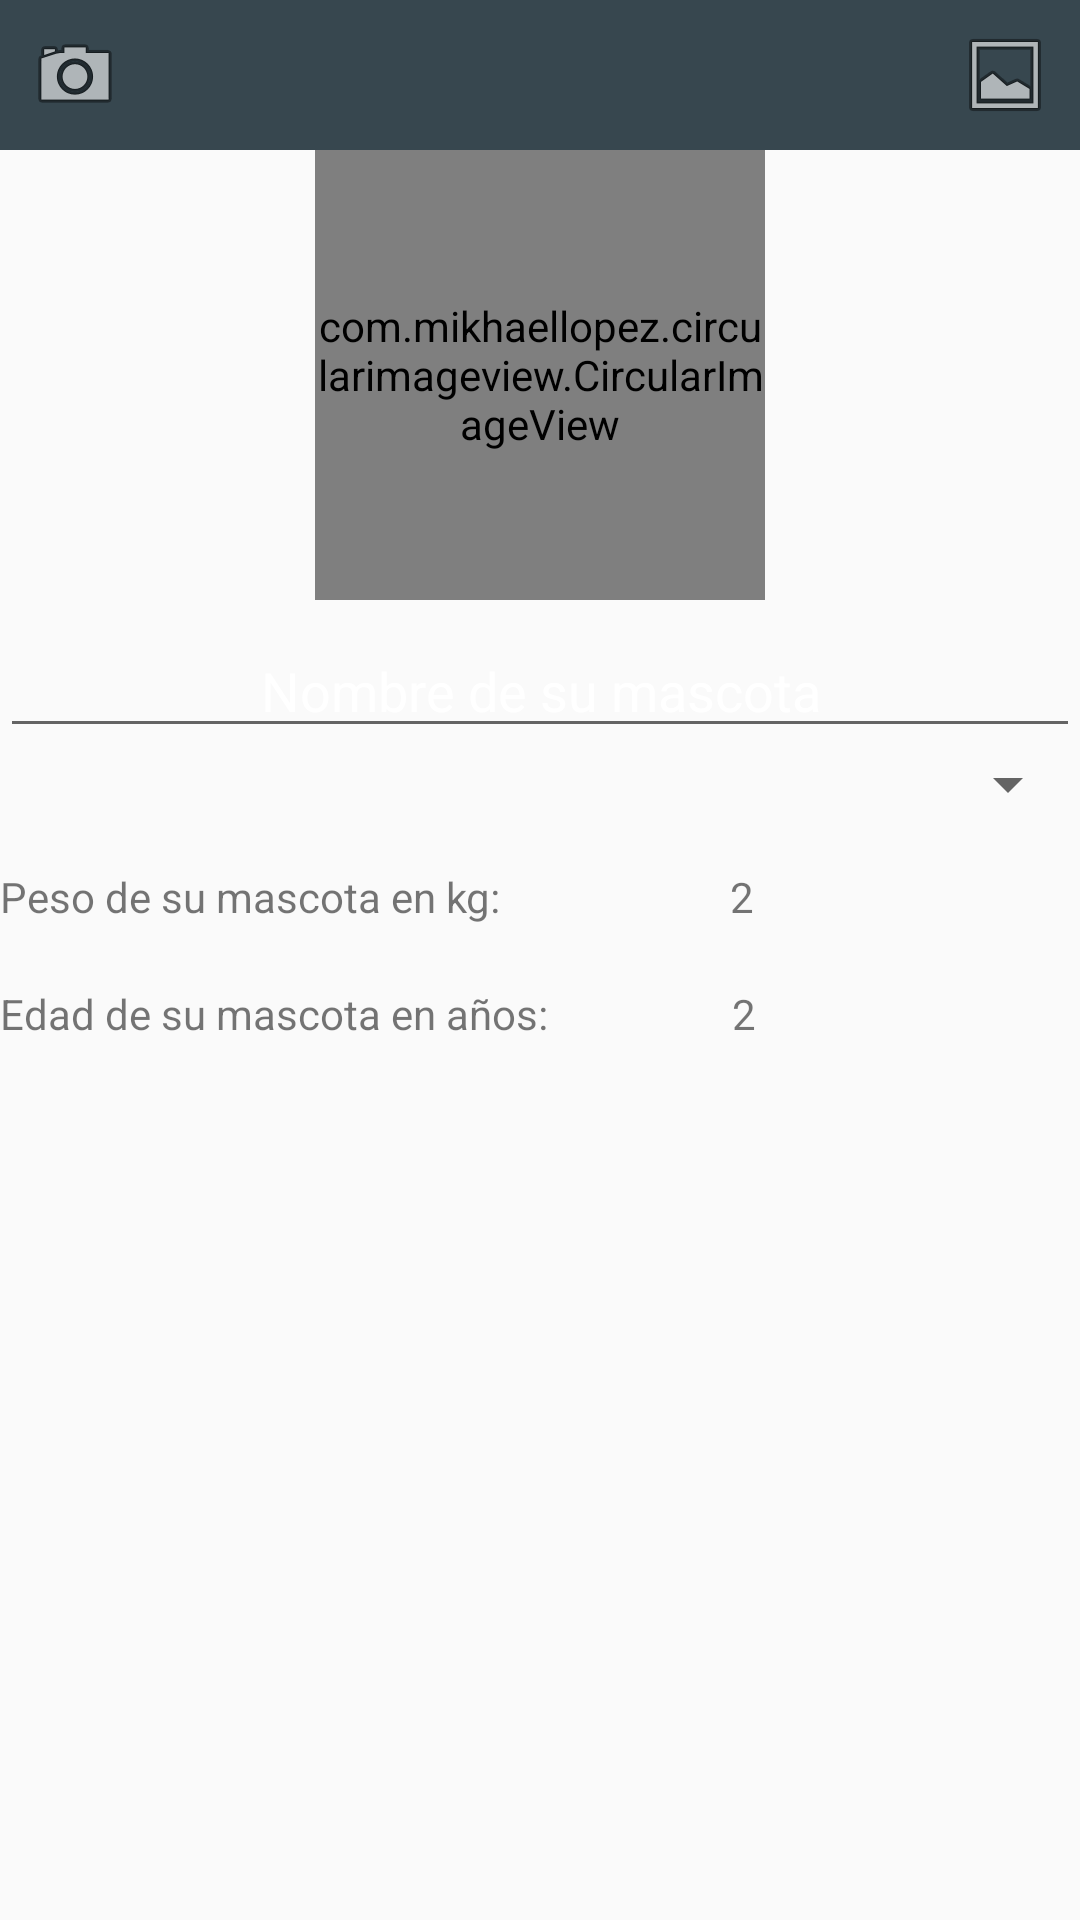

Produce the Android XML layout that renders to this screen, including the resource entries it uses.
<!-- AndroidManifest.xml: application theme MaterialLight -->
<!-- res/layout/dialog_pet.xml -->
<?xml version="1.0" encoding="utf-8"?>
<LinearLayout xmlns:android="http://schemas.android.com/apk/res/android"
    xmlns:tools="http://schemas.android.com/tools"
    xmlns:app="http://schemas.android.com/apk/res-auto"
    android:orientation="vertical"
    android:layout_width="match_parent"
    android:layout_height="match_parent"
    android:weightSum="1">

    <RelativeLayout
        android:layout_width="wrap_content"
        android:layout_height="wrap_content"
        android:background="#37474F">

        <ImageButton
            android:id="@+id/cameraBtn"
            android:layout_width="50dp"
            android:layout_height="50dp"
            android:src="@android:drawable/ic_menu_camera"
            android:background="#37474F" />

        <ImageButton
            android:id="@+id/galleryBtn"
            android:layout_width="50dp"
            android:layout_height="50dp"
            android:layout_alignParentRight="true"
            android:src="@android:drawable/ic_menu_gallery"
            android:background="#37474F" />

    </RelativeLayout>

    <LinearLayout
        android:orientation="horizontal"
        android:layout_width="match_parent"
        android:layout_height="wrap_content">

        <Space
            android:layout_width="wrap_content"
            android:layout_height="wrap_content"
            android:layout_weight="1" />

        <com.mikhaellopez.circularimageview.CircularImageView
            android:id="@+id/circularimage_dogDialog"
            android:layout_width="150dp"
            android:src="@drawable/dog"
            app:civ_border_color="@color/accent_material_light"
            app:civ_border_width="5dp"
            app:civ_shadow="true"
            app:civ_shadow_radius="10"
            app:civ_shadow_color="@color/primary_material_light"
            android:layout_height="150dp" />

        <Space
            android:layout_width="wrap_content"
            android:layout_height="wrap_content"
            android:layout_weight="1" />
    </LinearLayout>

    <EditText
        android:id="@+id/editName"
        android:layout_width="match_parent"
        android:layout_height="wrap_content"
        android:layout_marginTop="8dp"
        android:gravity="center"
        android:hint="Nombre de su mascota"
        android:inputType="text"
        android:selectAllOnFocus="false"
        android:singleLine="false"
        android:textAppearance="@android:style/TextAppearance.Material.Medium"
        android:textColorHint="@android:color/white" />

    <Spinner
        android:id="@+id/spinnerRazas"
        android:layout_width="match_parent"
        android:layout_height="wrap_content"></Spinner>


    <LinearLayout
        android:layout_width="match_parent"
        android:layout_height="wrap_content"
        android:orientation="horizontal">

        <TextView
            android:id="@+id/editWeightTag"
            android:layout_width="wrap_content"
            android:layout_height="match_parent"
            android:layout_marginTop="16dp"
            android:inputType="text"
            android:text="Peso de su mascota en kg: "
            android:layout_weight="0.20" />

        <Space
            android:layout_width="wrap_content"
            android:layout_height="wrap_content"
            android:layout_weight="1" />

        <TextView
            android:id="@+id/editWeight"
            android:layout_width="wrap_content"
            android:layout_height="wrap_content"
            android:layout_marginTop="16dp"
            android:layout_toRightOf="@+id/editWeightTag"
            android:layout_weight="0.67"
            android:inputType="text"
            android:text="2" />

        <Space
            android:layout_width="wrap_content"
            android:layout_height="wrap_content"
            android:layout_weight="1.11" />

    </LinearLayout>

    <LinearLayout
        android:layout_width="match_parent"
        android:layout_height="wrap_content"
        android:orientation="horizontal">

        <TextView
            android:id="@+id/editEdadTag"
            android:layout_width="wrap_content"
            android:layout_height="wrap_content"
            android:layout_below="@+id/editWeight"
            android:layout_marginTop="20dp"
            android:inputType="text"
            android:text="Edad de su mascota en años:" />

        <Space
            android:layout_width="wrap_content"
            android:layout_height="wrap_content"
            android:layout_weight="1" />

        <TextView
            android:id="@+id/editEdad"
            android:layout_width="wrap_content"
            android:layout_height="wrap_content"
            android:layout_below="@+id/editWeight"
            android:layout_marginTop="20dp"
            android:layout_toRightOf="@+id/editEdadTag"
            android:layout_weight="0.76"
            android:inputType="text"
            android:text="2" />

        <Space
            android:layout_width="wrap_content"
            android:layout_height="wrap_content"
            android:layout_weight="1" />

    </LinearLayout>

    <Space
        android:layout_width="match_parent"
        android:layout_height="wrap_content"
        android:layout_weight="0.11" />


</LinearLayout>
<!-- resources referenced by this layout -->
<resources>
  <color name="accent_material_light">#009688</color>
  <color name="primary_material_light">#f5f5f5</color>
  <style name="MaterialLight" parent="Theme.AppCompat.Light.NoActionBar">
          <item name="colorPrimary">@color/primary_material_light</item>
          <item name="colorPrimaryDark">@color/primary_dark_material_light</item>
          <item name="colorAccent">@color/accent_material_light</item>
          <item name="android:colorBackground">@color/background_material_light</item>
      </style>
  <color name="primary_dark_material_light">#757575</color>
</resources>
